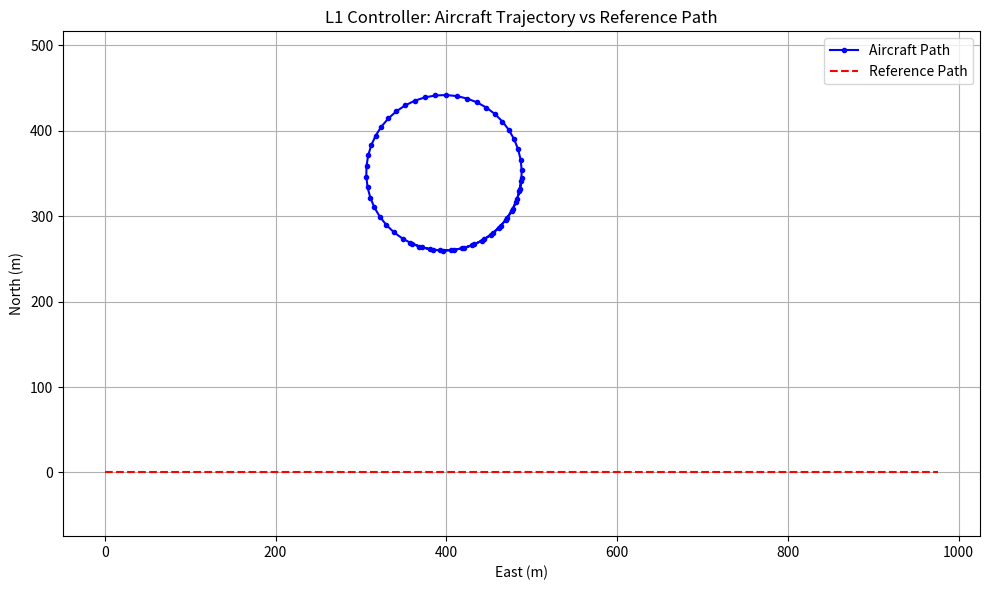

Generate this figure with matplotlib:

# ##############################################################################################

import math
import matplotlib.pyplot as plt

# Haversine and simple lat/lon → NED conversion (flat earth approximation)
def latlon_to_ned(lat0, lon0, lat, lon):
    R = 6371000  # Earth radius in meters
    dlat = math.radians(lat - lat0)
    dlon = math.radians(lon - lon0)
    north = dlat * R
    east = dlon * R * math.cos(math.radians(lat0))
    return east, north

# Inverse: NED back to lat/lon
def ned_to_latlon(lat0, lon0, east, north):
    R = 6371000
    dlat = north / R
    dlon = east / (R * math.cos(math.radians(lat0)))
    return lat0 + math.degrees(dlat), lon0 + math.degrees(dlon)

# L1 controller with GPS input
def l1_controller_gps(current_latlon, wp1_latlon, wp2_latlon, ground_speed, L1_dist, max_roll_deg=35):
    cx, cy = latlon_to_ned(wp1_latlon[0], wp1_latlon[1], current_latlon[0], current_latlon[1])
    x1, y1 = 0, 0
    x2, y2 = latlon_to_ned(wp1_latlon[0], wp1_latlon[1], wp2_latlon[0], wp2_latlon[1])

    dx = x2 - x1
    dy = y2 - y1
    path_length = math.hypot(dx, dy)
    dx /= path_length
    dy /= path_length

    rx = cx - x1
    ry = cy - y1
    cross_track = rx * dy - ry * dx
    eta = math.atan2(cross_track, L1_dist)
    a_lat = 2 * ground_speed**2 / L1_dist * math.sin(eta)
    phi_des = math.atan2(a_lat, 9.81)
    phi_des_deg = math.degrees(phi_des)
    phi_des_deg = max(-max_roll_deg, min(max_roll_deg, phi_des_deg))

    return phi_des_deg, cross_track

# # Reference path: 2 GPS waypoints (a straight east path)
# wp1_latlon = (28.6139, 77.2090)        # Start waypoint (Delhi center)
# wp2_latlon = (28.6139, 77.2190)        # End waypoint (about 1km east)

# # Simulate aircraft coming from north of the path
# positions = [(28.6149 - 0.0001*i, 77.2140) for i in range(15)]  # Heading south

# # Run controller
# roll_commands = []
# cross_tracks = []

# for pos in positions:
#     roll, cte = l1_controller_gps(pos, wp1_latlon, wp2_latlon, ground_speed=25.0, L1_dist=20.0)
#     roll_commands.append(roll)
#     cross_tracks.append(cte)

# # Plot results
# fig, ax1 = plt.subplots(figsize=(10, 5))

# color = 'tab:red'
# ax1.set_xlabel('Position Index (approaching path)')
# ax1.set_ylabel('Roll Command (deg)', color=color)
# ax1.plot(range(len(positions)), roll_commands, 'o-', color=color)
# ax1.tick_params(axis='y', labelcolor=color)
# ax1.grid(True)

# ax2 = ax1.twinx()
# color = 'tab:blue'
# ax2.set_ylabel('Cross Track Error (m)', color=color)
# ax2.plot(range(len(positions)), cross_tracks, 'x--', color=color)
# ax2.tick_params(axis='y', labelcolor=color)

# plt.title("L1 Controller with GPS: Roll Command vs Cross-Track Error")
# plt.tight_layout()
# plt.show()



# ########################################################################################################


# Simulate aircraft trajectory with L1 controller using GPS positions and simple dynamics

# Reference path (straight line)










wp1_latlon = (28.6139, 77.2090)
wp2_latlon = (28.6139, 77.2190)

# Initial aircraft position (north of path)
lat, lon = 28.6170, 77.2140
heading_deg = -90  # heading south
ground_speed = 25.0  # m/s
L1_dist = 20.0
dt = 0.5  # time step (s)
steps = 60

# Storage for trajectory
trajectory_latlon = [(lat, lon)]
roll_commands = []

for _ in range(steps):
    # Run L1 controller
    roll_deg, _ = l1_controller_gps((lat, lon), wp1_latlon, wp2_latlon, ground_speed, L1_dist)
    roll_commands.append(roll_deg)

    # Convert roll to turn rate (approximate coordinated turn)
    phi_rad = math.radians(roll_deg)
    turn_radius = ground_speed**2 / (9.81 * math.tan(phi_rad)) if abs(roll_deg) > 1e-2 else 1e6
    omega = ground_speed / turn_radius  # rad/s
    heading_rad = math.radians(heading_deg)
    heading_rad += omega * dt
    heading_deg = math.degrees(heading_rad)

    # Update position using heading and speed
    dx = ground_speed * math.cos(heading_rad) * dt
    dy = ground_speed * math.sin(heading_rad) * dt
    east, north = latlon_to_ned(wp1_latlon[0], wp1_latlon[1], lat, lon)
    east += dx
    north += dy
    lat, lon = ned_to_latlon(wp1_latlon[0], wp1_latlon[1], east, north)

    trajectory_latlon.append((lat, lon))

# Convert trajectory to NED for plotting
trajectory_ned = [latlon_to_ned(wp1_latlon[0], wp1_latlon[1], lt, ln) for lt, ln in trajectory_latlon]
wp_start_ned = (0, 0)
wp_end_ned = latlon_to_ned(wp1_latlon[0], wp1_latlon[1], wp2_latlon[0], wp2_latlon[1])

# Plot the 2D path
x_vals, y_vals = zip(*trajectory_ned)
plt.figure(figsize=(10, 6))
plt.plot(x_vals, y_vals, label='Aircraft Path', color='blue', marker='.')
plt.plot([wp_start_ned[0], wp_end_ned[0]], [wp_start_ned[1], wp_end_ned[1]], 'r--', label='Reference Path')
plt.xlabel('East (m)')
plt.ylabel('North (m)')
plt.title('L1 Controller: Aircraft Trajectory vs Reference Path')
plt.legend()
plt.grid(True)
plt.axis('equal')
plt.tight_layout()
plt.show()
